Run: headless pygame with SDL's dummy video driver; simulated clock (each Clock.tick advances the game by its frame time, no real sleeping); random seed 0; keys injected as events and as key.get_pressed() state; no mouse input.
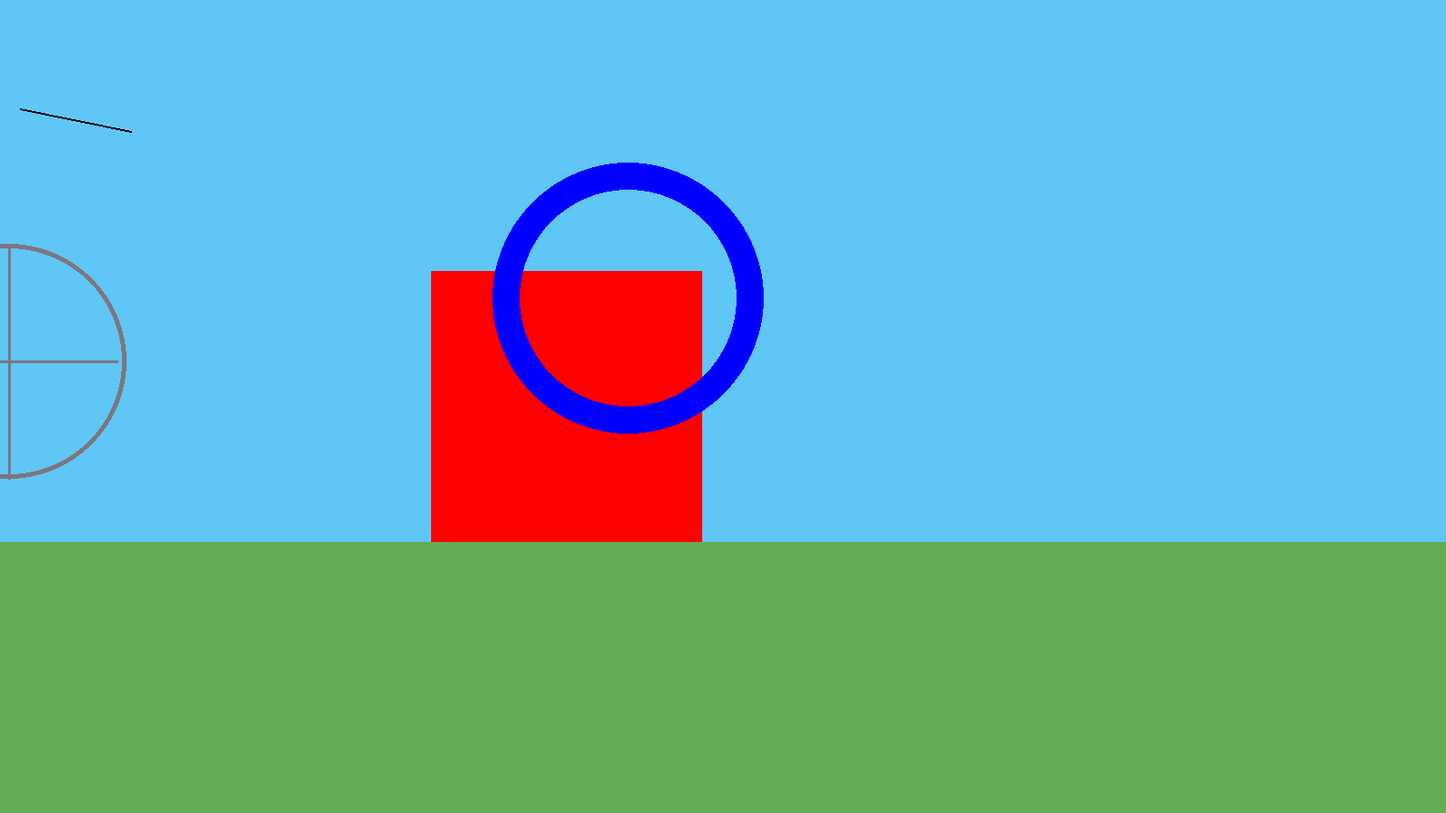
Frame 1 of 4 · flips 1–60 · no input
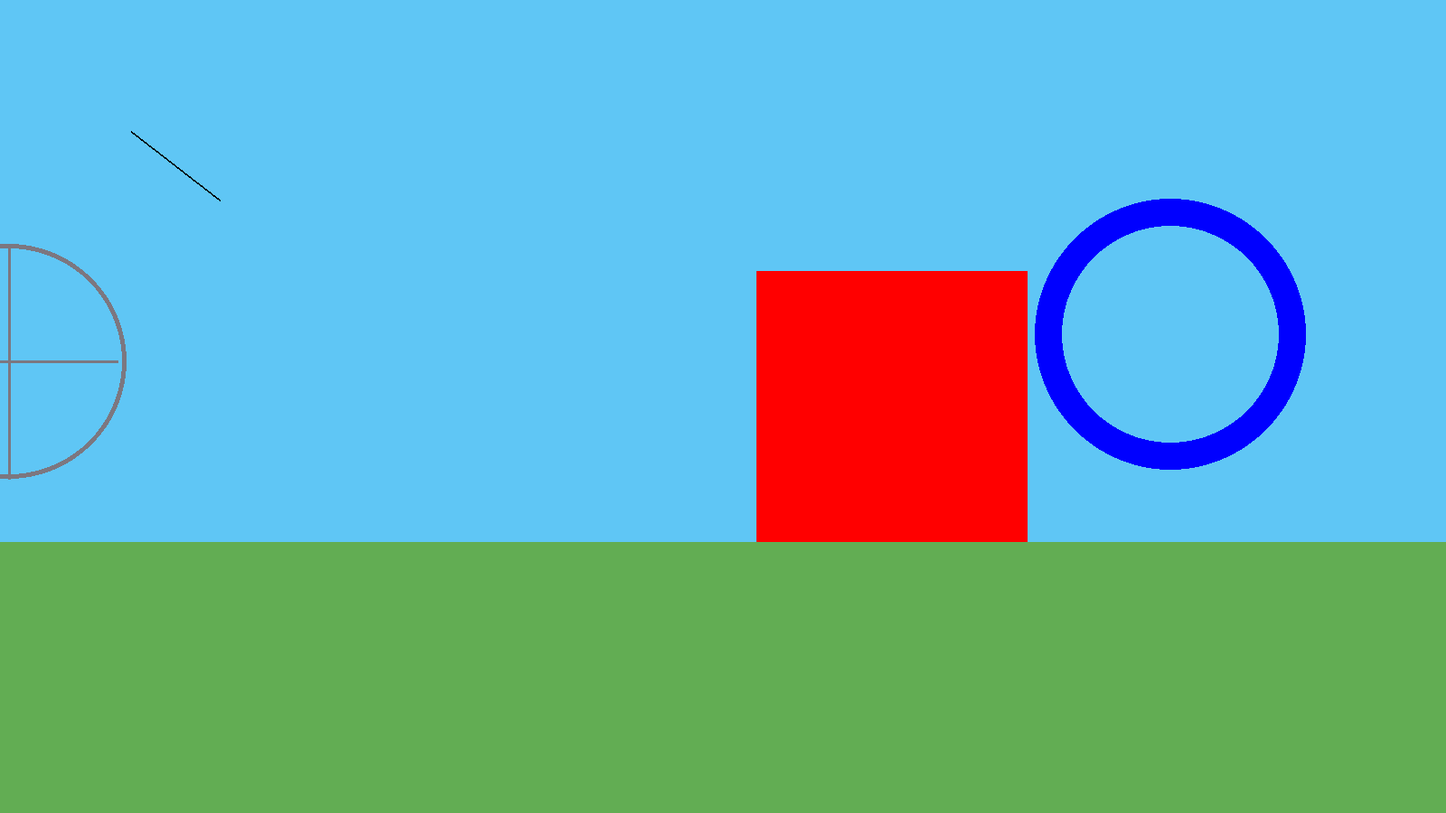
Frame 2 of 4 · flips 61–180 · tapped SPACE, RETURN · held RIGHT (→), D
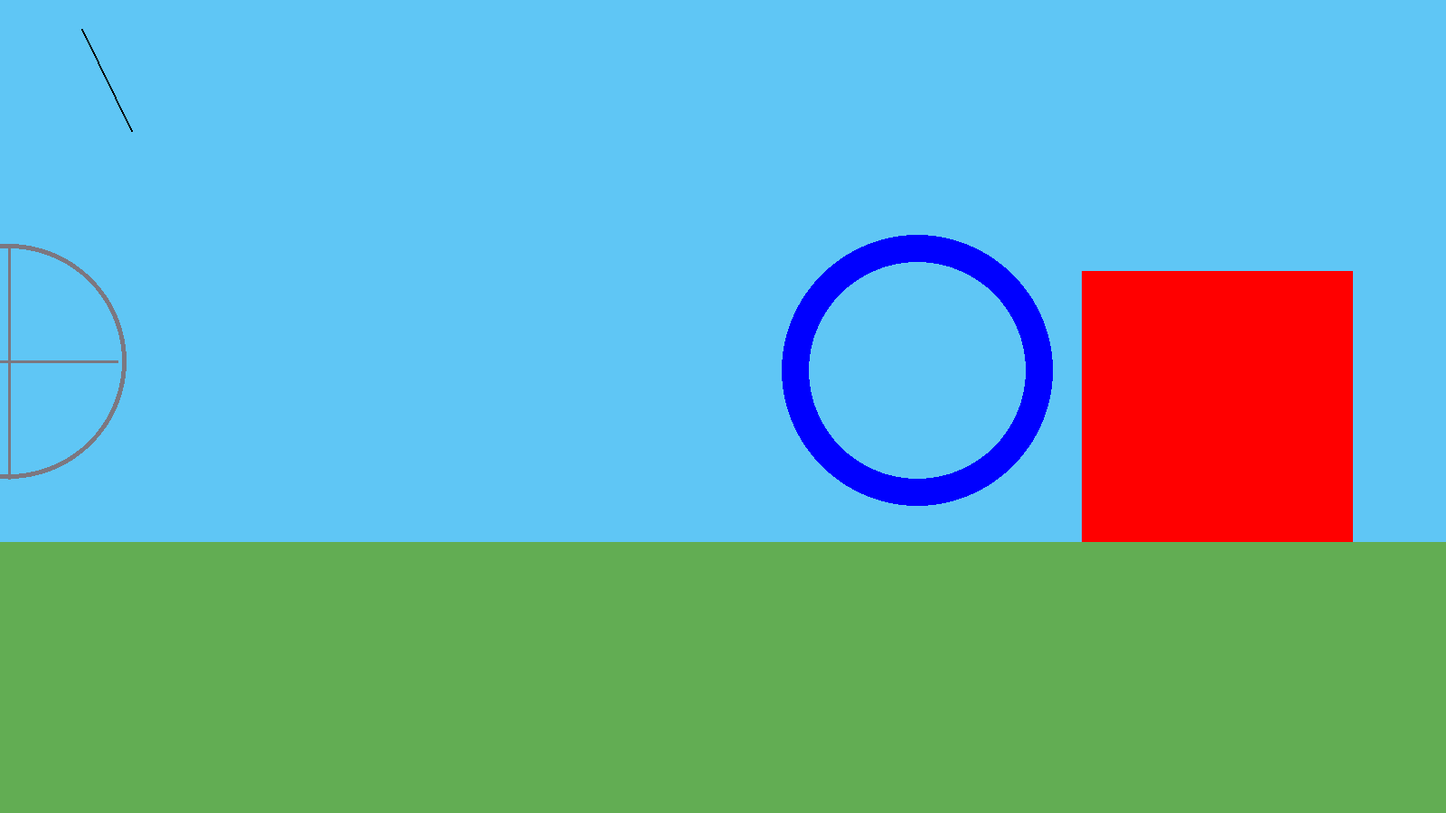
Frame 3 of 4 · flips 181–300 · held DOWN (↓), S
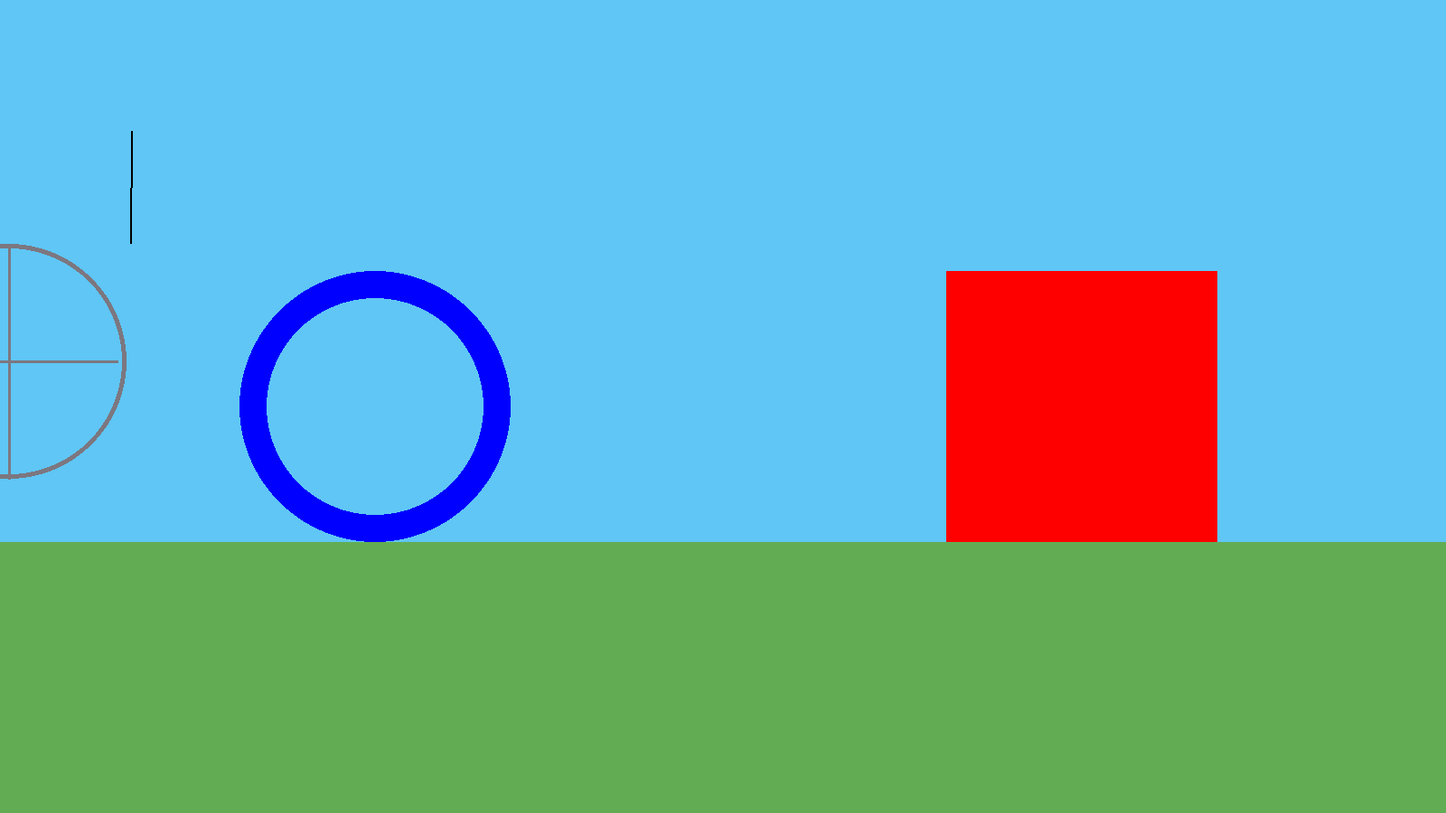
Frame 4 of 4 · flips 301–420 · held LEFT (←), A, UP (↑), W

The pygame program that drew these frames:

# Import a library of functions called 'pygame'
import pygame
import math
import random
 
# Initialize the game engine
pygame.init()
 
# Colors
BLACK = (0, 0, 0)
WHITE = (255, 255, 255)
GREEN = (0, 255, 0)
RED = (255, 0, 0)
BLUE = (0, 0, 255)
SKY = (95, 198, 245)
GRASS = (98, 173, 83)
CAROUSEL = (124, 119, 128)
rect_x = 300
circle_x = 400
circle_y = 600
# vector
rect_move = 3
circle_move_x = 5
circle_move_y = 10
 
PI = 3.141592653
 
# Set the height and width of the screen
size = [1600, 900]
screen = pygame.display.set_mode(size)
 
my_clock = pygame.time.Clock()
 
# Loop until the user clicks the close button.
done = False
 
angle = 2 * PI
 
while not done:
    for event in pygame.event.get():
        if event.type == pygame.QUIT:
            done = True
 
    # Set the screen background
    screen.fill(SKY)

    pygame.draw.rect(screen, GRASS, [0, 600, 1600, 300])

    pygame.draw.circle(screen, CAROUSEL, [10, 400], 130, 5)
    pygame.draw.line(screen, CAROUSEL, [10,400], [10,270], 3)
    pygame.draw.line(screen, CAROUSEL, [10,400], [10,530], 3)
    pygame.draw.line(screen, CAROUSEL, [10,400], [130,400], 3)
    pygame.draw.line(screen, CAROUSEL, [10,400], [-100,400], 3)
    
    # moving rect
    pygame.draw.rect(screen, RED, [rect_x,300,300,300])
    rect_x = rect_x + rect_move
    if rect_x > 1300 or rect_x < 0:
        rect_move = rect_move * -1

    # moving circle 
    pygame.draw.circle(screen, BLUE, [circle_x, circle_y], 150, 30)
    circle_x = circle_x + circle_move_x
    circle_y = circle_y + circle_move_y
    if circle_x > 1450 or circle_x < 150:
        circle_move_x = circle_move_x * -1
    if circle_y > 750 or circle_y < 150:
        circle_move_y = circle_move_y * -1
        


    # Zeiger
    x = 125 * math.sin(angle) + 145
    y = 125 * math.cos(angle) + 145
    pygame.draw.line(screen, BLACK, [145, 145], [x, y], 2)
    angle = angle - .03
    if angle < 0:
        angle = angle + 2 * PI
 
    # Flip the display, wait out the clock tick
    pygame.display.flip()
    my_clock.tick(120)
 
# Be IDLE friendly. If you forget this line, the program will 'hang'
# on exit.
"""
Move an item across the screen.
Move an item back and forth.
Move up/down/diagonally.
Move in circles.
Have a person wave his/her arms.
Create a stoplight that changes colors.
"""
pygame.quit()
